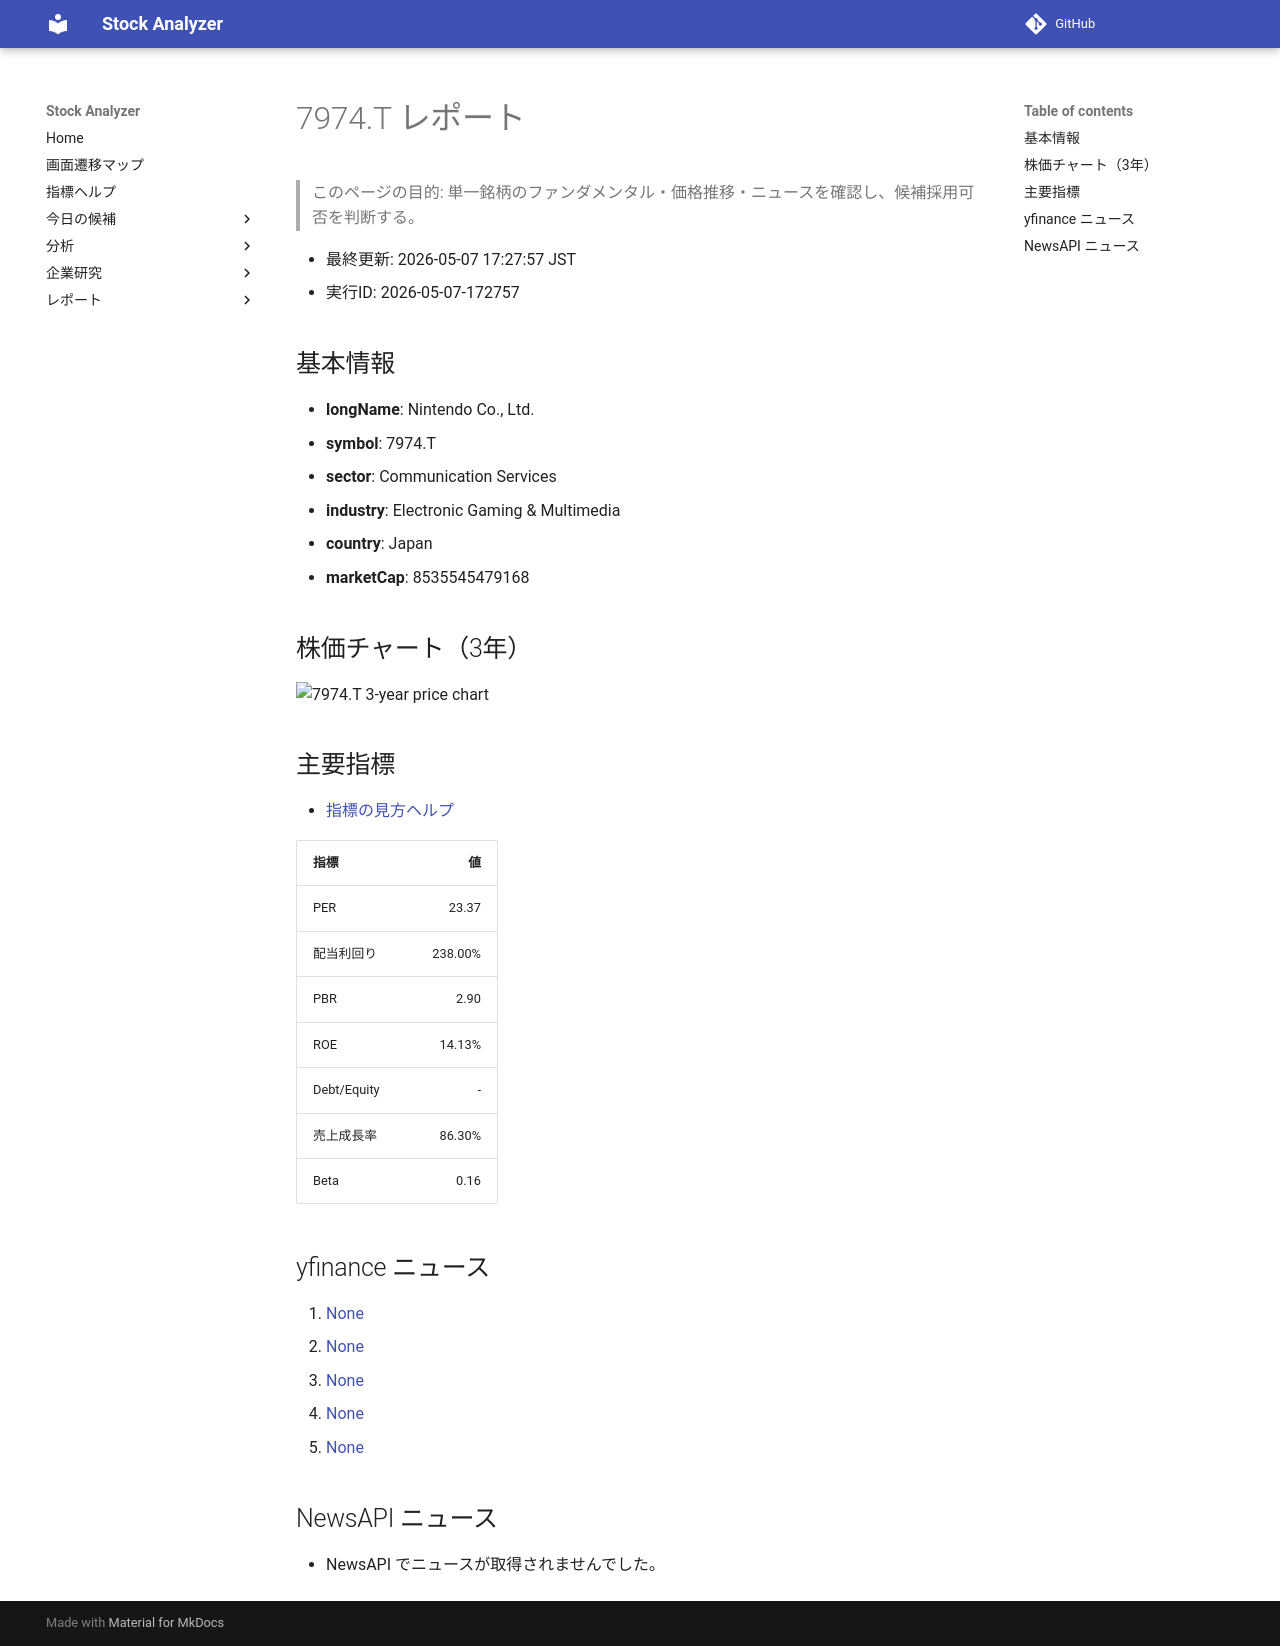

repository: Yumi-note/Making-APP · page: reports/2026-05-07/172757/7974_T/index.html · generator: mkdocs

# 7974.T レポート

> このページの目的: 単一銘柄のファンダメンタル・価格推移・ニュースを確認し、候補採用可否を判断する。

- 最終更新: 2026-05-07 17:27:57 JST
- 実行ID: 2026-05-07-172757

## 基本情報

- **longName**: Nintendo Co., Ltd.
- **symbol**: 7974.T
- **sector**: Communication Services
- **industry**: Electronic Gaming & Multimedia
- **country**: Japan
- **marketCap**: 8535545479168

## 株価チャート（3年）

![7974.T 3-year price chart](7974_T_3y.png)

## 主要指標

- [指標の見方ヘルプ](../../../../indicators.md)

| 指標 | 値 |
|---|---:|
| PER | 23.37 |
| 配当利回り | 238.00% |
| PBR | 2.90 |
| ROE | 14.13% |
| Debt/Equity | - |
| 売上成長率 | 86.30% |
| Beta | 0.16 |

## yfinance ニュース

1. [None](None)
2. [None](None)
3. [None](None)
4. [None](None)
5. [None](None)

## NewsAPI ニュース

- NewsAPI でニュースが取得されませんでした。
